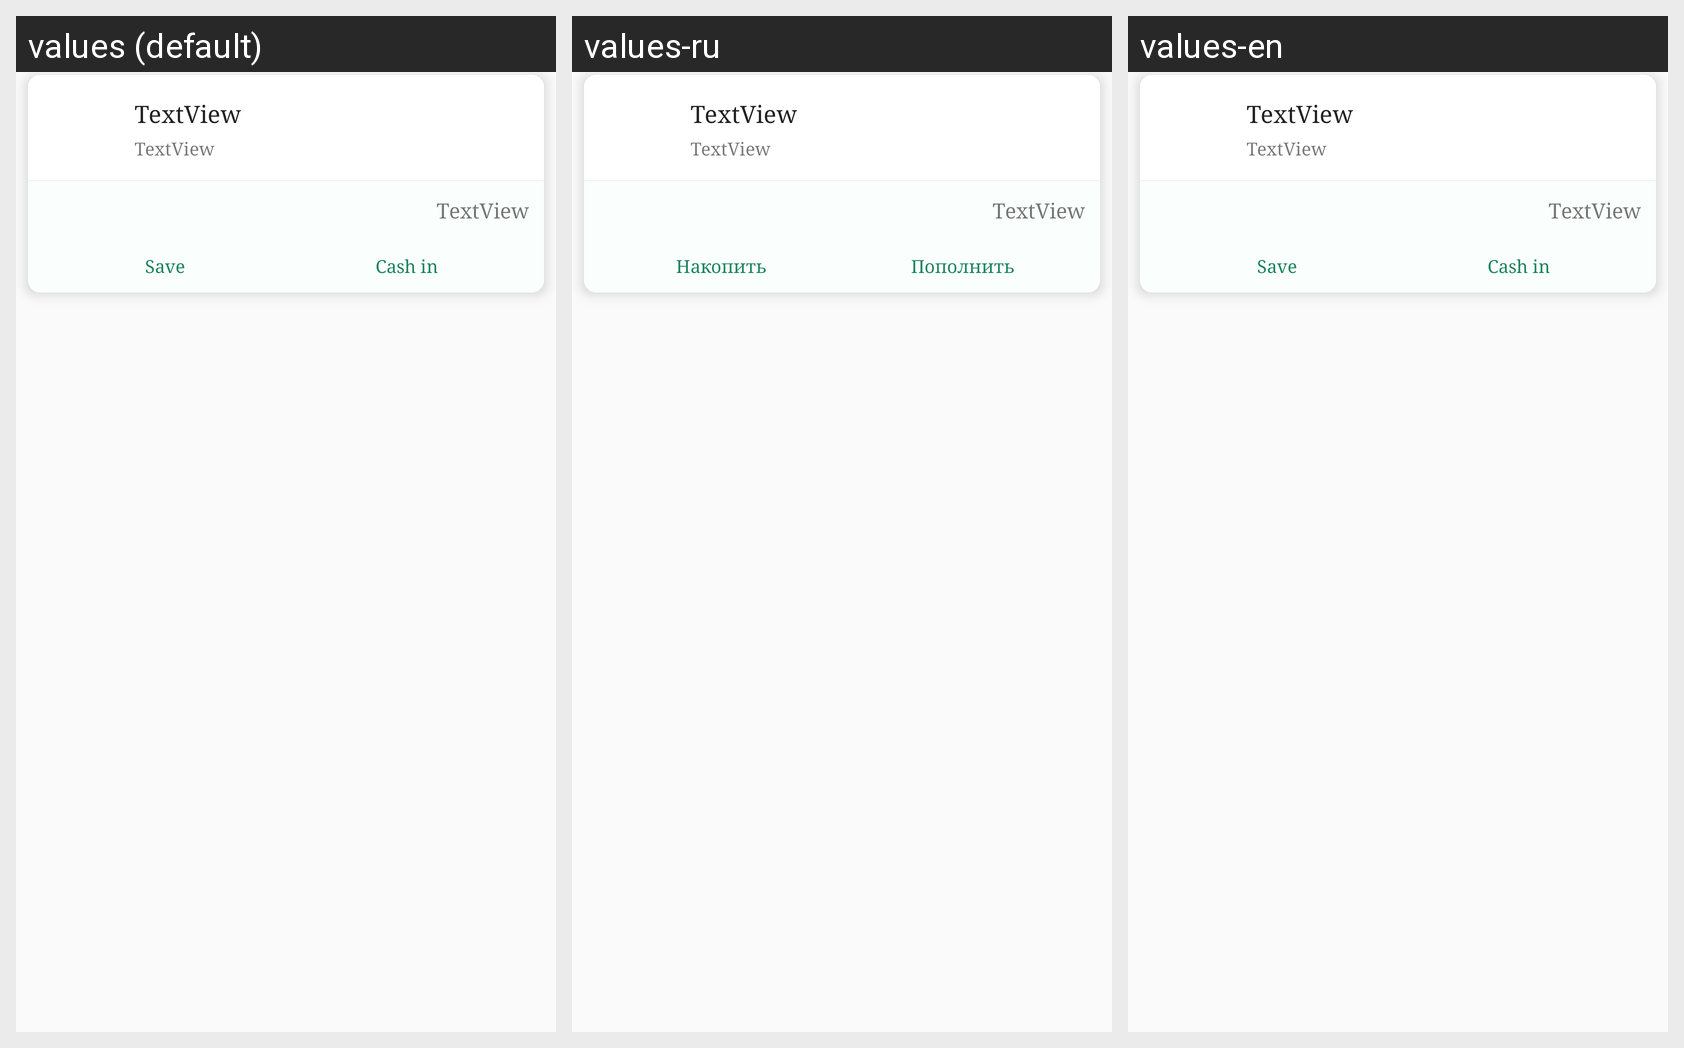

Locale-by-locale string values for the Android screen shown in this grid:
Android screen res/layout/account_list_item.xml rendered under 3 locales, left to right: values (default), values-ru, values-en. Device: Nexus 5 (rendered at 1080×1920; each locale shown at half size, 540×960, under a caption strip naming it); theme AppTheme.
Strings drawn on this screen, with the default value and each locale's value (text and hints the layout hard-codes, and strings that could not be matched under every locale, appear in the picture but are not listed):

to_earn
  values: Save
  values-ru: Накопить
  values-en: Save

replanish
  values: Cash in
  values-ru: Пополнить
  values-en: Cash in
